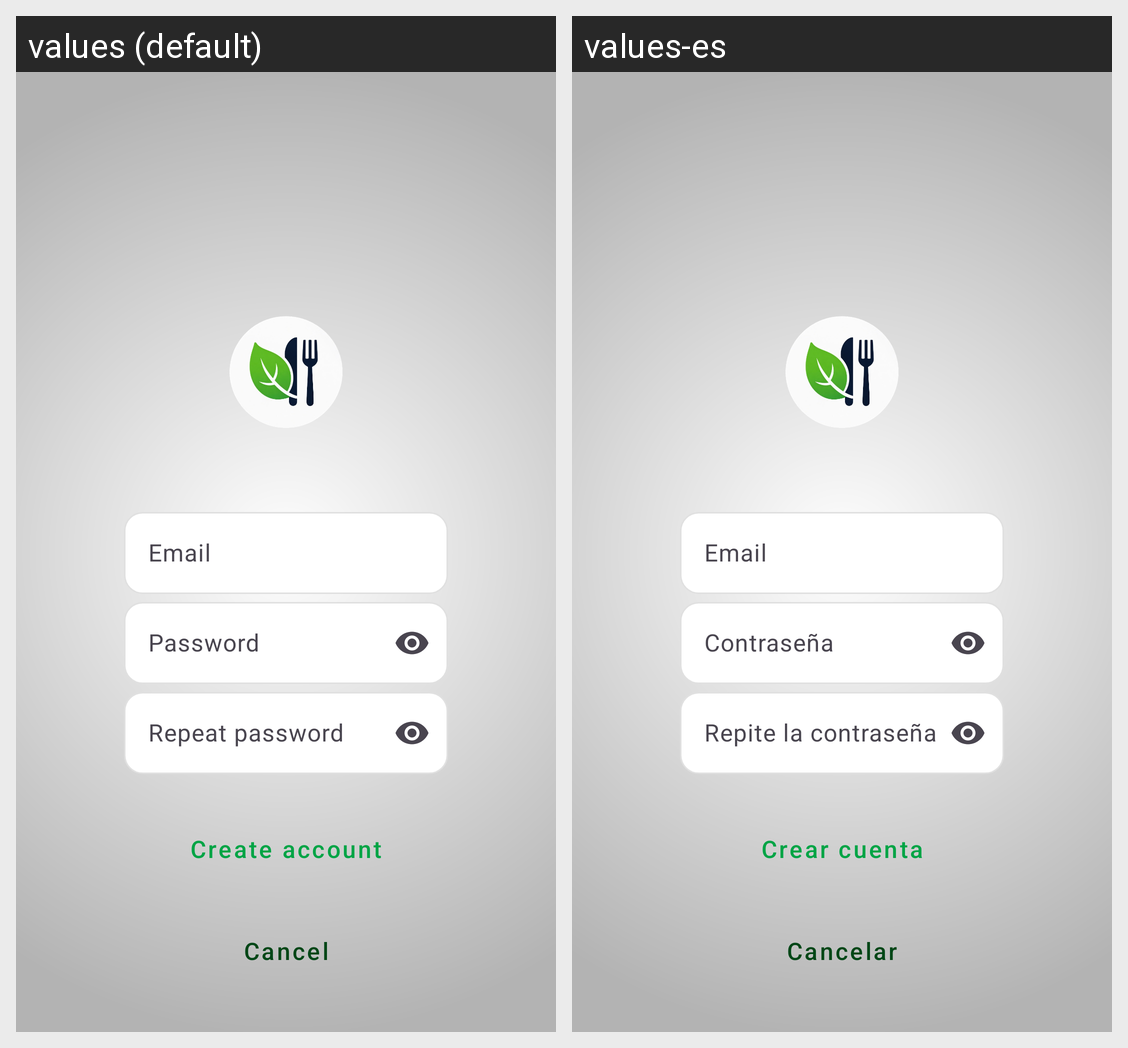

The Android screen above is rendered under two locales of the same app. Produce the string resources it draws, with the default and per-locale values.
Android screen res/layout/activity_sign_up.xml rendered under 2 locales, left to right: values (default), values-es. Device: Nexus 5 (rendered at 1080×1920; each locale shown at half size, 540×960, under a caption strip naming it); theme Theme.NutriLife.
Strings drawn on this screen, with the default value and each locale's value (text and hints the layout hard-codes, and strings that could not be matched under every locale, appear in the picture but are not listed):

create_account
  values: Create account
  values-es: Crear cuenta

cancel
  values: Cancel
  values-es: Cancelar
